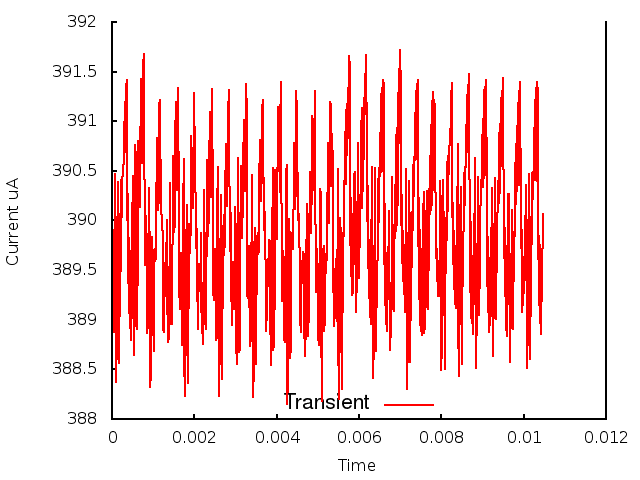

The file beside this chart, header and first rows:
0.000000, 0.000000, 3.890376
1, 0.000010, 3.897
2, 0.000020, 3.89
3, 0.000030, 3.897
4, 0.000040, 3.889
5, 0.000050, 3.897
6, 0.000060, 3.894
7, 0.000070, 3.905
8, 0.000080, 3.9
9, 0.000090, 3.9
10, 0.000100, 3.884
11, 0.000110, 3.891
12, 0.000120, 3.886
13, 0.000130, 3.895
14, 0.000140, 3.892
15, 0.000150, 3.904
16, 0.000160, 3.897
17, 0.000170, 3.896
18, 0.000180, 3.886
19, 0.000190, 3.895
20, 0.000200, 3.891
21, 0.000210, 3.899
22, 0.000220, 3.897
23, 0.000230, 3.904
24, 0.000240, 3.9
25, 0.000250, 3.904
26, 0.000260, 3.905
27, 0.000270, 3.905
28, 0.000280, 3.906
29, 0.000290, 3.906
30, 0.000300, 3.91
31, 0.000310, 3.907
32, 0.000320, 3.912
33, 0.000330, 3.907
34, 0.000340, 3.914
35, 0.000350, 3.907
36, 0.000360, 3.914
37, 0.000370, 3.9
38, 0.000380, 3.903
39, 0.000390, 3.894
40, 0.000400, 3.9
41, 0.000410, 3.891
42, 0.000420, 3.898
43, 0.000430, 3.889
44, 0.000440, 3.897
45, 0.000450, 3.888
46, 0.000460, 3.896
47, 0.000470, 3.892
48, 0.000480, 3.893
49, 0.000490, 3.899
50, 0.000500, 3.905
51, 0.000510, 3.895
52, 0.000520, 3.891
53, 0.000530, 3.889
54, 0.000540, 3.886
55, 0.000550, 3.892
56, 0.000560, 3.899
57, 0.000570, 3.908
58, 0.000580, 3.906
59, 0.000590, 3.891
60, 0.000600, 3.889
... 986 more rows
